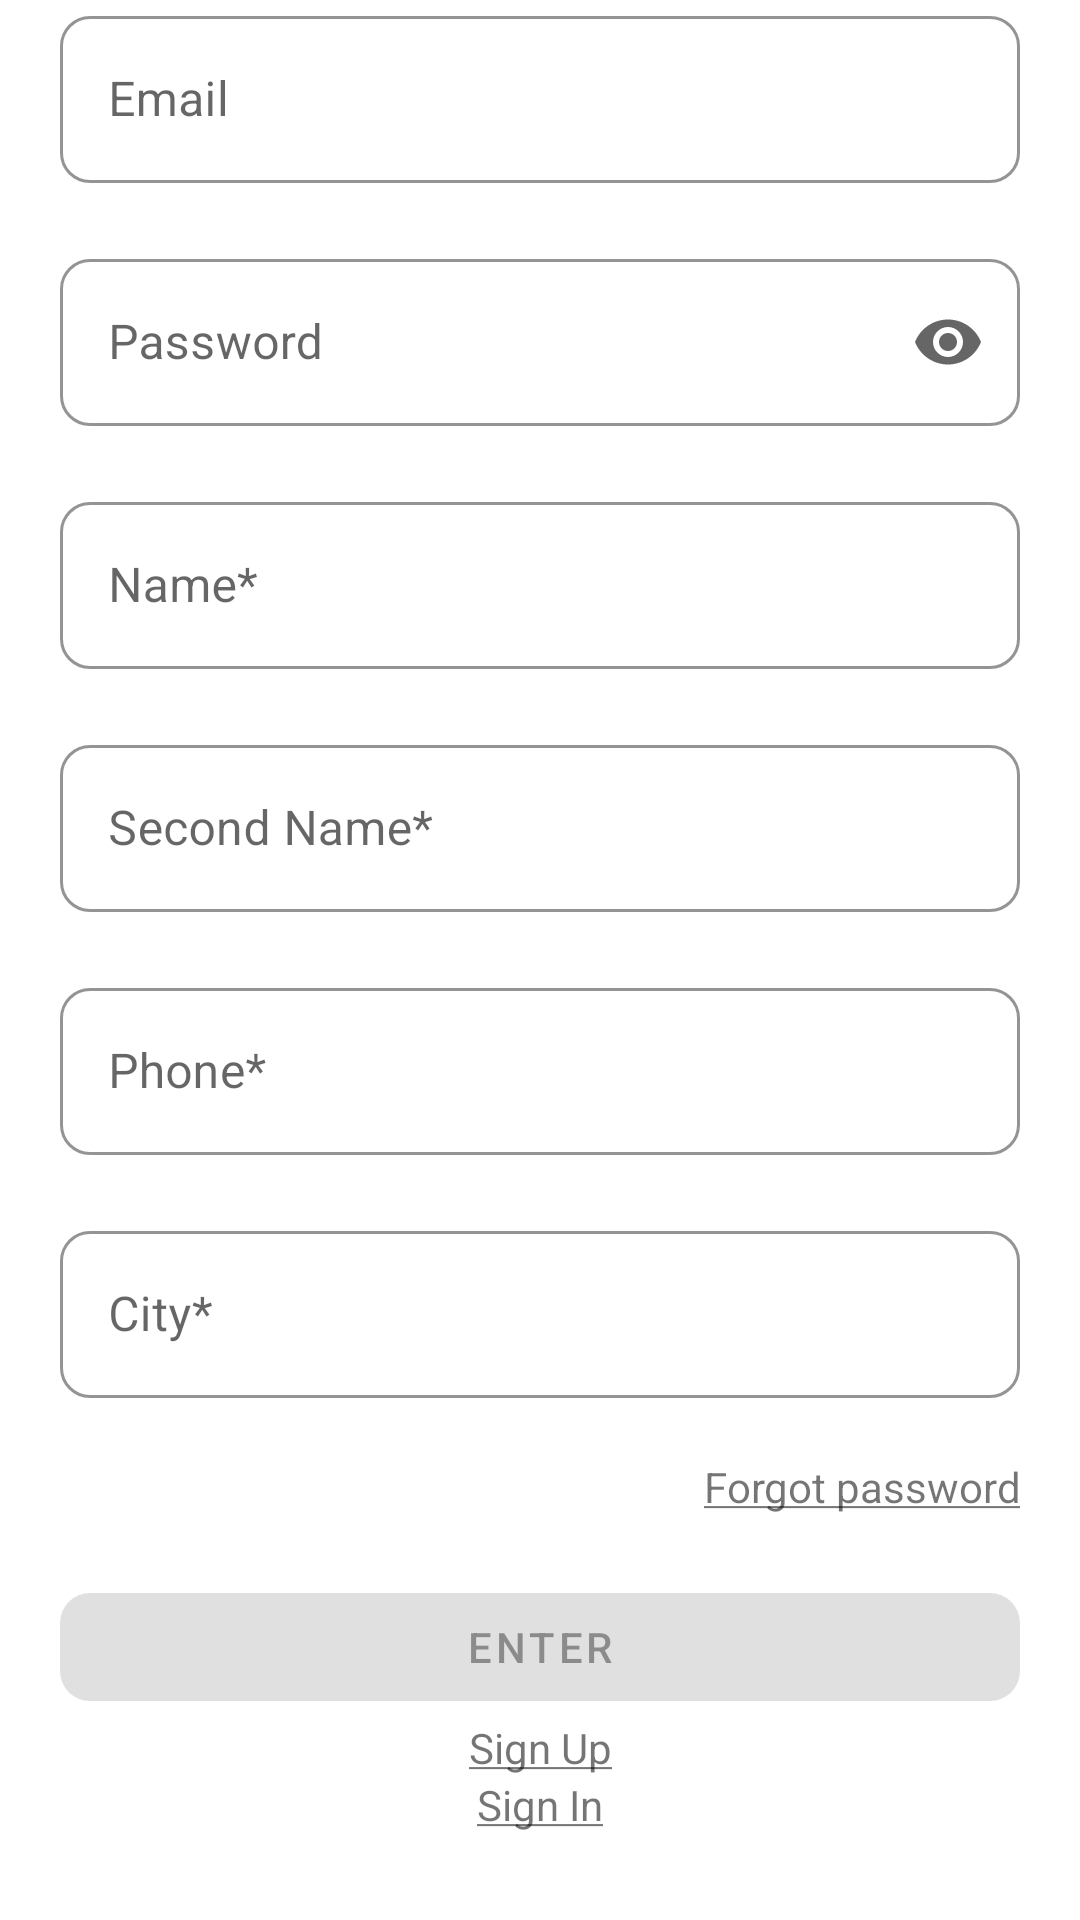

Layout XML and referenced resources for this Android screen:
<!-- AndroidManifest.xml: application theme Theme.Stomat -->
<!-- res/layout/fragment_signin.xml -->
<?xml version="1.0" encoding="utf-8"?>
<ScrollView xmlns:android="http://schemas.android.com/apk/res/android"
    xmlns:app="http://schemas.android.com/apk/res-auto"
    xmlns:tools="http://schemas.android.com/tools"
    android:layout_width="match_parent"
    android:layout_height="match_parent">


    <LinearLayout
        android:paddingBottom="@dimen/elements_margin"
        android:layout_width="match_parent"
        android:layout_height="wrap_content"
        android:orientation="vertical"
        tools:context=".ui.catalog.CatalogFragment">


        <com.google.android.material.textfield.TextInputLayout
            android:id="@+id/ilEmail"
            style="@style/MyTextInputLayout"
            android:layout_width="match_parent"
            android:layout_height="wrap_content"
            android:layout_marginTop="0dp"
            android:hint="@string/email"
            app:layout_constraintTop_toTopOf="parent">

            <com.google.android.material.textfield.TextInputEditText
                android:id="@+id/itEmail"
                android:layout_width="match_parent"
                android:layout_height="wrap_content"
                android:inputType="textShortMessage" />
        </com.google.android.material.textfield.TextInputLayout>


        <com.google.android.material.textfield.TextInputLayout
            android:id="@+id/ilPassword"
            style="@style/MyTextInputLayout"
            android:layout_width="match_parent"
            android:layout_height="wrap_content"
            android:hint="@string/password"

            app:endIconMode="password_toggle"
            app:layout_constraintTop_toBottomOf="@id/ilEmail"
            tools:layout_editor_absoluteX="20dp">

            <com.google.android.material.textfield.TextInputEditText
                android:id="@+id/itPassword"
                android:layout_width="match_parent"
                android:layout_height="wrap_content"
                android:inputType="textPassword" />
        </com.google.android.material.textfield.TextInputLayout>

        <LinearLayout
            android:id="@+id/registerBlock"
            android:layout_width="match_parent"
            android:layout_height="wrap_content"
            android:orientation="vertical"
            app:layout_constraintTop_toBottomOf="@id/ilPassword">

            <com.google.android.material.textfield.TextInputLayout
                style="@style/MyTextInputLayout"
                android:layout_width="match_parent"
                android:layout_height="wrap_content"
                android:hint="@string/name"
                app:layout_constraintTop_toTopOf="parent">

                <com.google.android.material.textfield.TextInputEditText
                    android:id="@+id/itName"
                    android:layout_width="match_parent"
                    android:layout_height="wrap_content"
                    android:inputType="textShortMessage" />
            </com.google.android.material.textfield.TextInputLayout>


            <com.google.android.material.textfield.TextInputLayout
                style="@style/MyTextInputLayout"
                android:layout_width="match_parent"
                android:layout_height="wrap_content"
                android:hint="@string/second_name"
                app:layout_constraintTop_toTopOf="parent">

                <com.google.android.material.textfield.TextInputEditText
                    android:id="@+id/itSurname"
                    android:layout_width="match_parent"
                    android:layout_height="wrap_content"
                    android:inputType="textShortMessage" />
            </com.google.android.material.textfield.TextInputLayout>

            <com.google.android.material.textfield.TextInputLayout
                style="@style/MyTextInputLayout"
                android:layout_width="match_parent"
                android:layout_height="wrap_content"
                android:hint="@string/phone"
                app:layout_constraintTop_toTopOf="parent">

                <com.google.android.material.textfield.TextInputEditText
                    android:id="@+id/itPhone"
                    android:layout_width="match_parent"
                    android:layout_height="wrap_content"

                    android:inputType="number" />
            </com.google.android.material.textfield.TextInputLayout>

            <com.google.android.material.textfield.TextInputLayout
                style="@style/MyTextInputLayout"
                android:layout_width="match_parent"
                android:layout_height="wrap_content"
                android:hint="@string/city"
                app:layout_constraintTop_toTopOf="parent">

                <com.google.android.material.textfield.TextInputEditText
                    android:id="@+id/itCity"
                    android:layout_width="match_parent"
                    android:layout_height="wrap_content"
                    android:inputType="textShortMessage" />
            </com.google.android.material.textfield.TextInputLayout>


        </LinearLayout>


        <com.google.android.material.textview.MaterialTextView
            android:id="@+id/tvForgot"
            android:layout_gravity="end"
            android:layout_width="wrap_content"
            android:layout_height="wrap_content"
            android:layout_marginTop="@dimen/elements_margin"
            android:layout_marginEnd="@dimen/elements_margin"
            android:gravity="end"
            android:text="@string/forgot_password_u"
            app:layout_constraintTop_toBottomOf="@id/registerBlock" />

        <com.google.android.material.button.MaterialButton
            android:id="@+id/addButton"
            android:enabled="false"
            android:layout_width="match_parent"
            android:layout_height="wrap_content"
            android:layout_marginHorizontal="@dimen/elements_margin"
            android:layout_marginTop="@dimen/elements_margin"
            android:text="@string/enter"
            app:cornerRadius="@dimen/edit_corner_radius"
            app:layout_constraintTop_toBottomOf="@id/tvForgot" />

        <com.google.android.material.textview.MaterialTextView
            android:id="@+id/tvSignup"
            android:layout_width="match_parent"
            android:layout_height="wrap_content"
            android:gravity="center"
            android:text="@string/sign_up_u"
            app:layout_constraintBottom_toBottomOf="parent" />

        <com.google.android.material.textview.MaterialTextView
            android:id="@+id/tvSignin"
            android:layout_width="match_parent"
            android:layout_height="wrap_content"
            android:gravity="center"
            android:text="@string/sign_in_u"
            app:layout_constraintBottom_toBottomOf="parent" />

    </LinearLayout>

</ScrollView>
<!-- resources referenced by this layout -->
<resources>
  <dimen name="edit_corner_radius">10dp</dimen>
  <dimen name="elements_margin">20dp</dimen>
  <string name="city">City*</string>
  <string name="email">Email</string>
  <string name="enter">Enter</string>
  <string name="forgot_password_u"><u>Forgot password</u></string>
  <string name="name">Name*</string>
  <string name="password">Password</string>
  <string name="phone">Phone*</string>
  <string name="second_name">Second Name*</string>
  <string name="sign_in_u"><u>Sign In</u></string>
  <string name="sign_up_u"><u>Sign Up</u></string>
  <style name="MyTextInputLayout" parent="Widget.MaterialComponents.TextInputLayout.OutlinedBox">
          <item name="boxStrokeColor">@color/pin_color</item>
          <item name="boxBackgroundColor">@color/digit_fon</item>
          <item name="boxCornerRadiusBottomEnd">@dimen/edit_corner_radius</item>
          <item name="boxCornerRadiusBottomStart">@dimen/edit_corner_radius</item>
          <item name="boxCornerRadiusTopEnd">@dimen/edit_corner_radius</item>
          <item name="boxCornerRadiusTopStart">@dimen/edit_corner_radius</item>
          <item name="endIconMode">clear_text</item>
          <item name="android:layout_marginTop">@dimen/elements_margin</item>
          <item name="android:layout_marginHorizontal">@dimen/elements_margin</item>
      </style>
  <style name="Theme.Stomat" parent="Theme.MaterialComponents.DayNight.NoActionBar">
          
          <item name="colorPrimary">@color/purple_500</item>
          <item name="colorPrimaryVariant">@color/purple_700</item>
          <item name="colorOnPrimary">@color/white</item>
          
          <item name="colorSecondary">@color/teal_200</item>
          <item name="colorSecondaryVariant">@color/teal_700</item>
          <item name="colorOnSecondary">#ff0000</item>
          
          <item name="android:statusBarColor">?attr/colorPrimaryVariant</item>
          
      </style>
  <color name="pin_color">#000fff</color>
  <color name="digit_fon">#fff</color>
  <color name="purple_500">#FF6200EE</color>
  <color name="purple_700">#FF3700B3</color>
  <color name="white">#FFFFFFFF</color>
  <color name="teal_200">#FF03DAC5</color>
  <color name="teal_700">#FF018786</color>
</resources>
